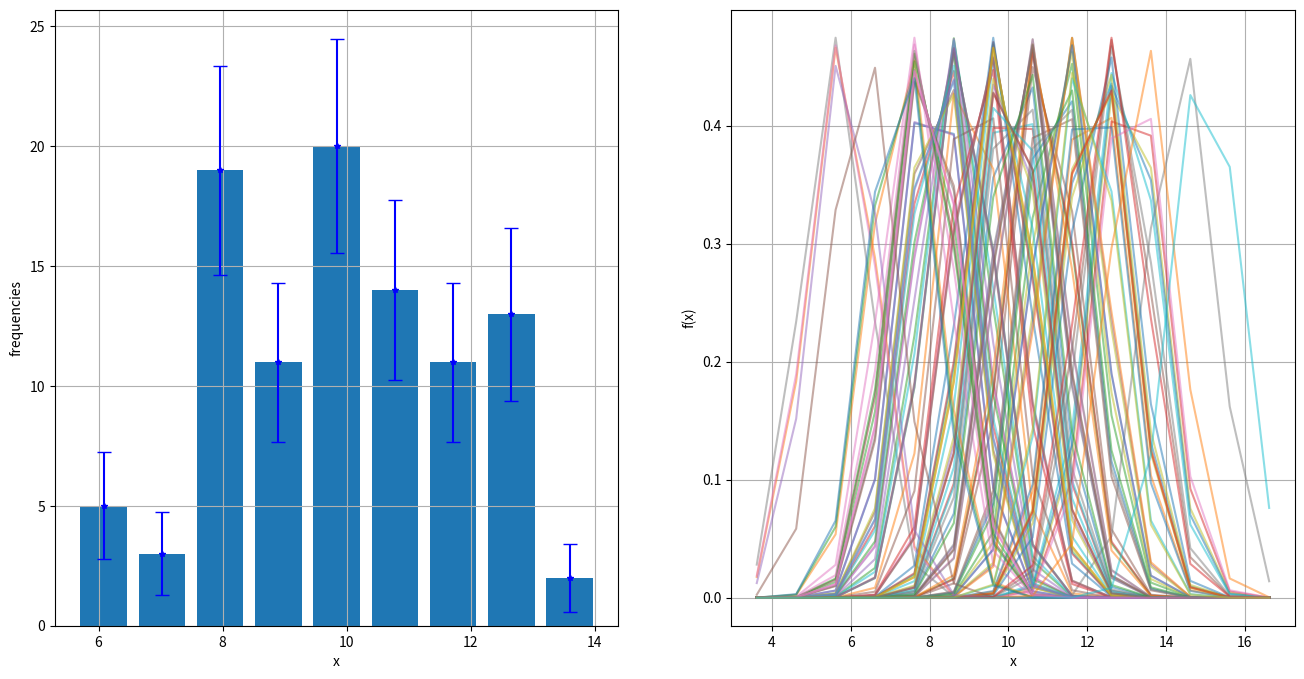

Write the Python code that produced this figure. (Note: this script raises an exception after producing the figure.)
import numpy as np
from scipy import integrate
from scipy.stats import norm
import matplotlib.pyplot as plt
#normally distributed numpy array, x, of len(N) (with N=O(100))
mu, sigma = 10, 2
N=100
x = np.random.normal(mu, sigma, N)
#Fill an histogram
fig, (ax1, ax2) = plt.subplots(nrows=1, ncols=2, figsize=(16, 8))
Nbins=10
bins=np.arange(x.min(), x.max(), (x.max()-x.min())/Nbins)
freq, bins, patches = ax1.hist(x=x, bins=bins,alpha=1, histtype='bar', rwidth=0.8)
ax1.grid()
ax1.set_xlabel('x')
ax1.set_ylabel('frequencies')
#error part of the question
bincenters = (bins[1:] + bins[:-1])/2
ax1.errorbar(x=bincenters, y=freq, yerr=np.sqrt(freq), fmt='x', c='b', marker='*', markersize=4, capsize=5)
#create a gaussian with the mean corresponding to the element 
std_def = 1.06 * x.std() * (x.size ** -0.2)
xrange = np.arange(x.min()-sigma, x.max()+sigma)
gaussians = []
for i, dat in enumerate(x):
    gaussians.append( norm(loc=dat, scale=std_def).pdf(xrange) )
    ax2.plot(xrange, gaussians[i], alpha=0.5)
ax2.set_xlabel('x')
ax2.set_ylabel('f(x)')
ax2.grid()
#Sum (with np.sum()) all the gaussian functions and normalize the result such that the integral matches the integral 
#of the original histogram.
area=integrate.trapz(freq, dx=bins[1]-bins[0])
kde=np.array(gaussians).sum(axis=0)
ax1.plot(xrange,kde/sum(kde)*area)
plt.show()